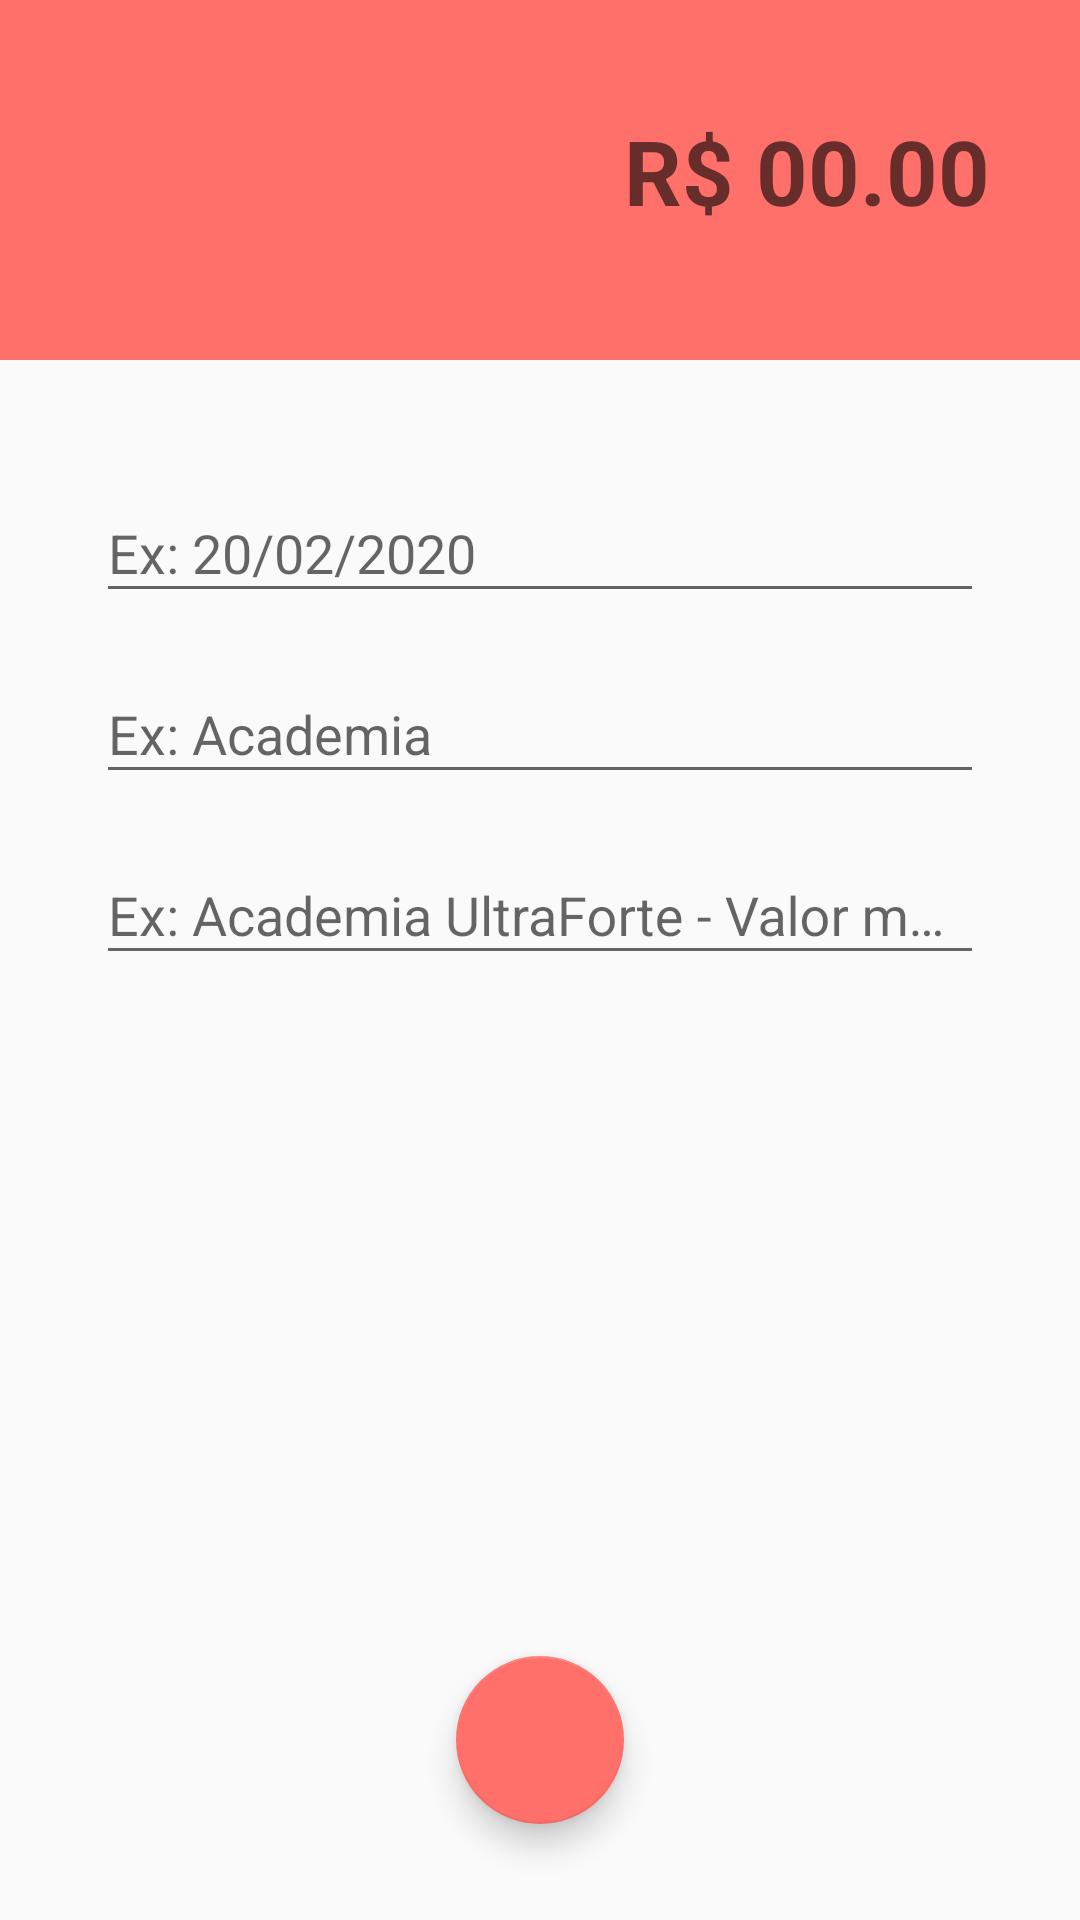

Write the Android layout XML for this screen, with the resource values it uses.
<!-- AndroidManifest.xml: activity theme despesaTheme -->
<!-- res/layout/activity_despesas.xml -->
<?xml version="1.0" encoding="utf-8"?>
<androidx.constraintlayout.widget.ConstraintLayout xmlns:android="http://schemas.android.com/apk/res/android"
    xmlns:app="http://schemas.android.com/apk/res-auto"
    xmlns:tools="http://schemas.android.com/tools"
    android:layout_width="match_parent"
    android:layout_height="match_parent"
    tools:context=".activity.DespesasActivity">

    <LinearLayout
        android:id="@+id/linearLayout"
        android:layout_width="0dp"
        android:layout_height="120dp"
        android:background="@color/colorPrimaryDespesa"
        android:gravity="center_vertical"
        android:orientation="vertical"
        android:padding="30dp"
        app:layout_constraintEnd_toEndOf="parent"
        app:layout_constraintStart_toStartOf="parent"
        app:layout_constraintTop_toTopOf="parent">

        <com.google.android.material.textfield.TextInputLayout
            android:layout_width="match_parent"
            android:layout_height="match_parent">

            <com.google.android.material.textfield.TextInputEditText
                android:id="@+id/editValor"
                android:layout_width="match_parent"
                android:layout_height="match_parent"
                android:background="@drawable/ic_transparente"
                android:gravity="right"
                android:hint="R$ 00.00"
                android:inputType="numberDecimal"
                android:textColor="@color/design_default_color_background"
                android:textSize="30sp"
                android:textStyle="bold" />
        </com.google.android.material.textfield.TextInputLayout>
    </LinearLayout>

    <com.google.android.material.textfield.TextInputLayout
        android:id="@+id/textInputLayout"
        android:layout_width="0dp"
        android:layout_height="wrap_content"
        android:layout_marginStart="32dp"
        android:layout_marginLeft="32dp"
        android:layout_marginTop="32dp"
        android:layout_marginEnd="32dp"
        android:layout_marginRight="32dp"
        app:layout_constraintEnd_toEndOf="parent"
        app:layout_constraintStart_toStartOf="parent"
        app:layout_constraintTop_toBottomOf="@+id/linearLayout">

        <com.google.android.material.textfield.TextInputEditText
            android:id="@+id/editData"
            android:layout_width="match_parent"
            android:layout_height="match_parent"
            android:hint="Ex: 20/02/2020"
            android:inputType="date" />
    </com.google.android.material.textfield.TextInputLayout>

    <com.google.android.material.textfield.TextInputLayout
        android:id="@+id/textInputLayout2"
        android:layout_width="0dp"
        android:layout_height="wrap_content"
        android:layout_marginStart="32dp"
        android:layout_marginLeft="32dp"
        android:layout_marginTop="8dp"
        android:layout_marginEnd="32dp"
        android:layout_marginRight="32dp"
        app:layout_constraintEnd_toEndOf="parent"
        app:layout_constraintStart_toStartOf="parent"
        app:layout_constraintTop_toBottomOf="@+id/textInputLayout">

        <com.google.android.material.textfield.TextInputEditText
            android:id="@+id/editCategoria"
            android:layout_width="match_parent"
            android:layout_height="match_parent"
            android:hint="Ex: Academia"
            android:inputType="textShortMessage" />
    </com.google.android.material.textfield.TextInputLayout>

    <com.google.android.material.textfield.TextInputLayout
        android:layout_width="0dp"
        android:layout_height="wrap_content"
        android:layout_marginStart="32dp"
        android:layout_marginLeft="32dp"
        android:layout_marginTop="8dp"
        android:layout_marginEnd="32dp"
        android:layout_marginRight="32dp"
        app:layout_constraintEnd_toEndOf="parent"
        app:layout_constraintStart_toStartOf="parent"
        app:layout_constraintTop_toBottomOf="@+id/textInputLayout2">

        <com.google.android.material.textfield.TextInputEditText
            android:id="@+id/editDescricao"
            android:layout_width="match_parent"
            android:layout_height="match_parent"
            android:hint="Ex: Academia UltraForte - Valor mensal"
            android:inputType="textLongMessage" />
    </com.google.android.material.textfield.TextInputLayout>

    <com.google.android.material.floatingactionbutton.FloatingActionButton
        android:id="@+id/fabSalvar"
        android:layout_width="wrap_content"
        android:layout_height="wrap_content"
        android:layout_marginBottom="32dp"
        android:clickable="true"
        android:onClick="salvarDespesa"
        app:fabSize="normal"
        app:layout_constraintBottom_toBottomOf="parent"
        app:layout_constraintEnd_toEndOf="parent"
        app:layout_constraintStart_toStartOf="parent"
        app:srcCompat="@drawable/ic_confirmar" />

</androidx.constraintlayout.widget.ConstraintLayout>
<!-- resources referenced by this layout -->
<resources>
  <color name="colorPrimaryDespesa">#ff706a</color>
  <!-- drawable ic_transparente (drawable) -->
  <vector android:alpha="0" android:height="24dp" android:tint="#FFFFFF"
      android:viewportHeight="24.0" android:viewportWidth="24.0"
      android:width="24dp" xmlns:android="http://schemas.android.com/apk/res/android">
      <path android:fillColor="#FF000000" android:pathData="M9,16.17L4.83,12l-1.42,1.41L9,19 21,7l-1.41,-1.41z"/>
  </vector>
  <style name="despesaTheme" parent="Theme.AppCompat.Light.NoActionBar">
          <item name="windowActionBar">false</item>
          <item name="windowNoTitle">true</item>
          <item name="colorPrimary">@color/colorPrimaryDespesa</item>
          <item name="colorPrimaryDark">@color/colorPrimaryDarkDespesa</item>
          <item name="colorAccent">@color/colorAccentDespesa</item>
      </style>
  <color name="colorPrimaryDarkDespesa">#e66560</color>
  <color name="colorAccentDespesa">#ff706a</color>
</resources>
